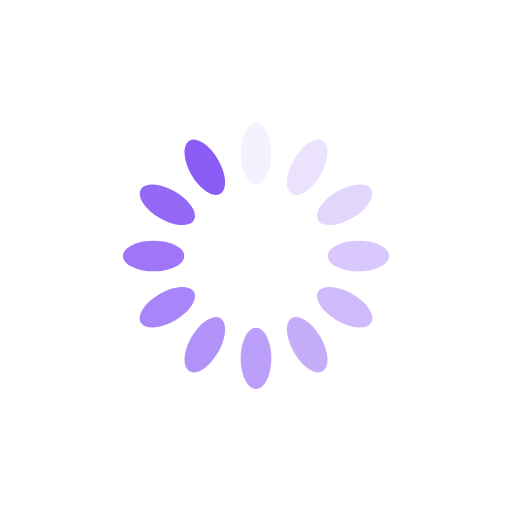
t = 0.00 s
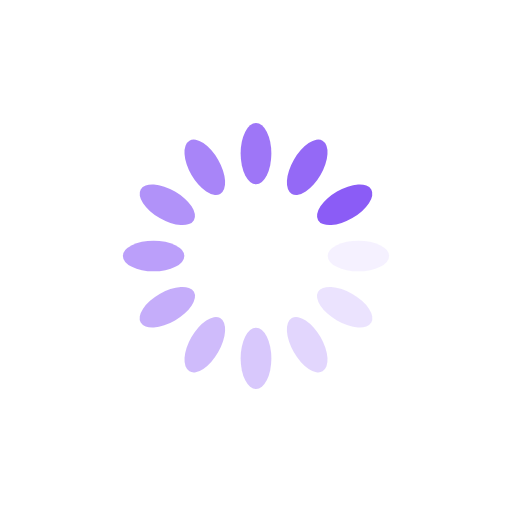
t = 0.25 s
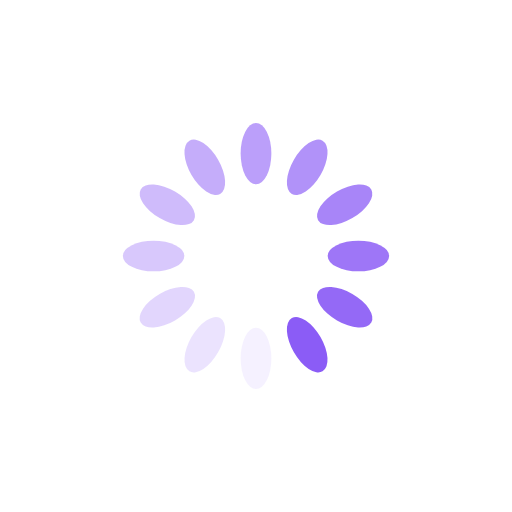
t = 0.50 s
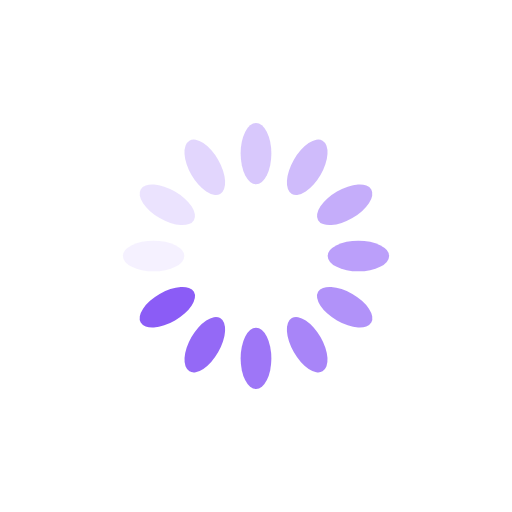
t = 0.75 s

The animated SVG that drew these frames (rendered in a browser with its animation timeline set to each time). Animation: 12 SMIL elements (animate=12); one cycle of 1.00 s, repeats indefinitely.

<?xml version="1.0" encoding="utf-8"?>
<svg xmlns="http://www.w3.org/2000/svg" xmlns:xlink="http://www.w3.org/1999/xlink" style="margin: auto; background: transparant; display: block; shape-rendering: auto;" width="150px" height="150px" viewBox="0 0 100 100" preserveAspectRatio="xMidYMid">
<g transform="rotate(0 50 50)">
  <rect x="47" y="24" rx="3" ry="6" width="6" height="12" fill="#8b5cf6">
    <animate attributeName="opacity" values="1;0" keyTimes="0;1" dur="1s" begin="-0.9166666666666666s" repeatCount="indefinite"></animate>
  </rect>
</g><g transform="rotate(30 50 50)">
  <rect x="47" y="24" rx="3" ry="6" width="6" height="12" fill="#8b5cf6">
    <animate attributeName="opacity" values="1;0" keyTimes="0;1" dur="1s" begin="-0.8333333333333334s" repeatCount="indefinite"></animate>
  </rect>
</g><g transform="rotate(60 50 50)">
  <rect x="47" y="24" rx="3" ry="6" width="6" height="12" fill="#8b5cf6">
    <animate attributeName="opacity" values="1;0" keyTimes="0;1" dur="1s" begin="-0.75s" repeatCount="indefinite"></animate>
  </rect>
</g><g transform="rotate(90 50 50)">
  <rect x="47" y="24" rx="3" ry="6" width="6" height="12" fill="#8b5cf6">
    <animate attributeName="opacity" values="1;0" keyTimes="0;1" dur="1s" begin="-0.6666666666666666s" repeatCount="indefinite"></animate>
  </rect>
</g><g transform="rotate(120 50 50)">
  <rect x="47" y="24" rx="3" ry="6" width="6" height="12" fill="#8b5cf6">
    <animate attributeName="opacity" values="1;0" keyTimes="0;1" dur="1s" begin="-0.5833333333333334s" repeatCount="indefinite"></animate>
  </rect>
</g><g transform="rotate(150 50 50)">
  <rect x="47" y="24" rx="3" ry="6" width="6" height="12" fill="#8b5cf6">
    <animate attributeName="opacity" values="1;0" keyTimes="0;1" dur="1s" begin="-0.5s" repeatCount="indefinite"></animate>
  </rect>
</g><g transform="rotate(180 50 50)">
  <rect x="47" y="24" rx="3" ry="6" width="6" height="12" fill="#8b5cf6">
    <animate attributeName="opacity" values="1;0" keyTimes="0;1" dur="1s" begin="-0.4166666666666667s" repeatCount="indefinite"></animate>
  </rect>
</g><g transform="rotate(210 50 50)">
  <rect x="47" y="24" rx="3" ry="6" width="6" height="12" fill="#8b5cf6">
    <animate attributeName="opacity" values="1;0" keyTimes="0;1" dur="1s" begin="-0.3333333333333333s" repeatCount="indefinite"></animate>
  </rect>
</g><g transform="rotate(240 50 50)">
  <rect x="47" y="24" rx="3" ry="6" width="6" height="12" fill="#8b5cf6">
    <animate attributeName="opacity" values="1;0" keyTimes="0;1" dur="1s" begin="-0.25s" repeatCount="indefinite"></animate>
  </rect>
</g><g transform="rotate(270 50 50)">
  <rect x="47" y="24" rx="3" ry="6" width="6" height="12" fill="#8b5cf6">
    <animate attributeName="opacity" values="1;0" keyTimes="0;1" dur="1s" begin="-0.16666666666666666s" repeatCount="indefinite"></animate>
  </rect>
</g><g transform="rotate(300 50 50)">
  <rect x="47" y="24" rx="3" ry="6" width="6" height="12" fill="#8b5cf6">
    <animate attributeName="opacity" values="1;0" keyTimes="0;1" dur="1s" begin="-0.08333333333333333s" repeatCount="indefinite"></animate>
  </rect>
</g><g transform="rotate(330 50 50)">
  <rect x="47" y="24" rx="3" ry="6" width="6" height="12" fill="#8b5cf6">
    <animate attributeName="opacity" values="1;0" keyTimes="0;1" dur="1s" begin="0s" repeatCount="indefinite"></animate>
  </rect>
</g>
<!-- [ldio] generated by https://loading.io/ --></svg>
